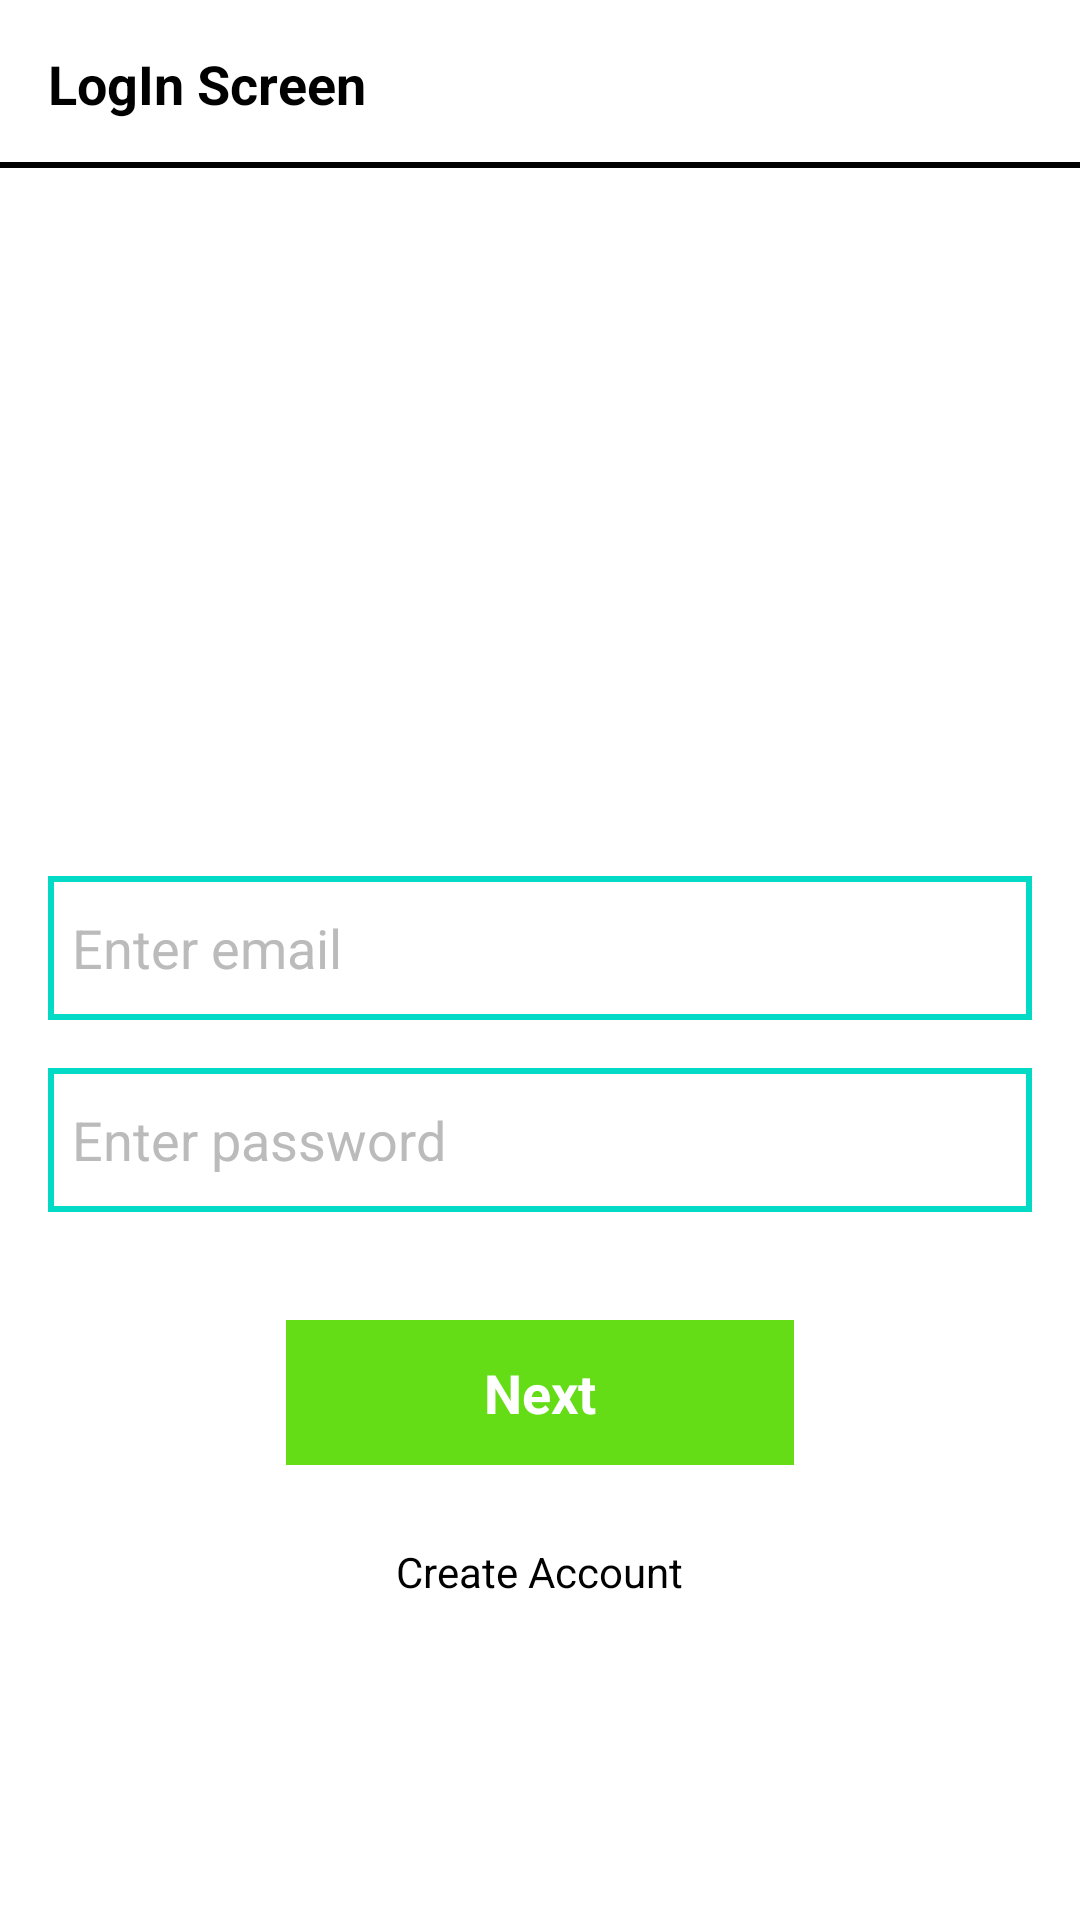

This screen was rendered from an Android layout file. Write that file and the resources it references.
<!-- AndroidManifest.xml: application theme Theme.ChillBro -->
<!-- res/layout/fragment_login.xml -->
<?xml version="1.0" encoding="utf-8"?>
<layout xmlns:android="http://schemas.android.com/apk/res/android"
    xmlns:tools="http://schemas.android.com/tools">

    <data>

    </data>

    <RelativeLayout
        android:layout_width="match_parent"
        android:layout_height="match_parent"
        tools:context=".views.frags.LoginFrag">

        <androidx.appcompat.widget.Toolbar
            android:id="@+id/toolbar"
            android:layout_width="match_parent"
            android:layout_height="wrap_content"
            android:layout_alignParentTop="true"
            android:layout_marginTop="0dp"
            android:background="@drawable/design_stroke_bottom">

            <TextView
                android:layout_width="match_parent"
                android:layout_height="wrap_content"
                android:text="@string/login"
                android:textColor="@color/black"
                android:textStyle="bold"
                android:textSize="18sp"/>

        </androidx.appcompat.widget.Toolbar>

        <ScrollView
            android:layout_width="match_parent"
            android:layout_height="0dp"
            android:layout_below="@+id/toolbar"
            android:layout_alignParentBottom="true">

            <LinearLayout
                android:layout_width="match_parent"
                android:layout_height="wrap_content"
                android:gravity="center"
                android:layout_marginTop="220dp"
                android:orientation="vertical"
                android:paddingHorizontal="16dp">


                <EditText
                    android:id="@+id/mailLoginFrag"
                    android:layout_width="match_parent"
                    android:layout_height="wrap_content"
                    android:layout_marginTop="16dp"
                    android:autofillHints="no"
                    android:background="@drawable/design_stroke_teal"
                    android:hint="@string/enter_email"
                    android:inputType="textEmailAddress"
                    android:minHeight="48dp"
                    android:padding="8dp"
                    android:textColorHint="@color/grey" />

                <EditText
                    android:id="@+id/passwordLoginFrag"
                    android:layout_width="match_parent"
                    android:layout_height="wrap_content"
                    android:layout_marginTop="16dp"
                    android:autofillHints="no"
                    android:background="@drawable/design_stroke_teal"
                    android:hint="@string/enter_password"
                    android:inputType="textPassword"
                    android:minHeight="48dp"
                    android:padding="8dp"
                    android:textColorHint="@color/grey" />


                <TextView
                    android:id="@+id/nextLoginFrag"
                    android:layout_width="wrap_content"
                    android:layout_height="wrap_content"
                    android:layout_marginTop="36dp"
                    android:background="@color/green"
                    android:paddingHorizontal="66dp"
                    android:paddingVertical="12dp"
                    android:text="@string/next"
                    android:textColor="@color/white"
                    android:textSize="18sp"
                    android:textStyle="bold" />

                <TextView
                    android:id="@+id/createAccountLoginFrag"
                    android:layout_width="wrap_content"
                    android:layout_height="wrap_content"
                    android:text="@string/create_account"
                    android:textColor="@color/black"
                    android:padding="26dp"/>

                <ProgressBar
                    android:id="@+id/pbLoginFrag"
                    android:layout_width="26dp"
                    android:layout_height="26dp"
                    android:layout_marginTop="12dp"
                    android:visibility="gone"
                    android:layout_gravity="center_horizontal"/>


            </LinearLayout>

        </ScrollView>



    </RelativeLayout>

</layout>
<!-- resources referenced by this layout -->
<resources>
  <color name="black">#FF000000</color>
  <color name="green">#64DD17</color>
  <color name="grey">#BBBBBB</color>
  <color name="white">#FFFFFFFF</color>
  <!-- drawable design_stroke_bottom (drawable) -->
  <?xml version="1.0" encoding="utf-8"?>
  <layer-list xmlns:android="http://schemas.android.com/apk/res/android">
  
  
      <item android:top="-2dp"
          android:left="-2dp"
          android:right="-2dp">
  
          <shape android:shape="rectangle">
              <solid android:color="@color/white"/>
              <stroke android:color="@color/black" android:width="2dp"/>
          </shape>
      </item>
  
  
  
  
  </layer-list>
  <!-- drawable design_stroke_teal (drawable) -->
  <?xml version="1.0" encoding="utf-8"?>
  <shape xmlns:android="http://schemas.android.com/apk/res/android">
  
      <solid android:color="@color/white"/>
      <stroke android:color="@color/teal_200" android:width="2dp"/>
  
  </shape>
  <string name="create_account">Create Account</string>
  <string name="enter_email">Enter email</string>
  <string name="enter_password">Enter password</string>
  <string name="login">LogIn Screen</string>
  <string name="next">Next</string>
  <style name="Theme.ChillBro" parent="Theme.MaterialComponents.Light.NoActionBar">
          
          <item name="colorPrimary">@color/purple_500</item>
          <item name="colorPrimaryVariant">@color/purple_700</item>
          <item name="colorOnPrimary">@color/white</item>
          
          <item name="colorSecondary">@color/teal_200</item>
          <item name="colorSecondaryVariant">@color/teal_700</item>
          <item name="colorOnSecondary">@color/black</item>
          
          <item name="android:statusBarColor">@color/transparent</item>
          
      </style>
  <color name="teal_200">#FF03DAC5</color>
  <color name="purple_500">#FF6200EE</color>
  <color name="purple_700">#FF3700B3</color>
  <color name="teal_700">#FF018786</color>
  <color name="transparent">#00BBBBBB</color>
</resources>
